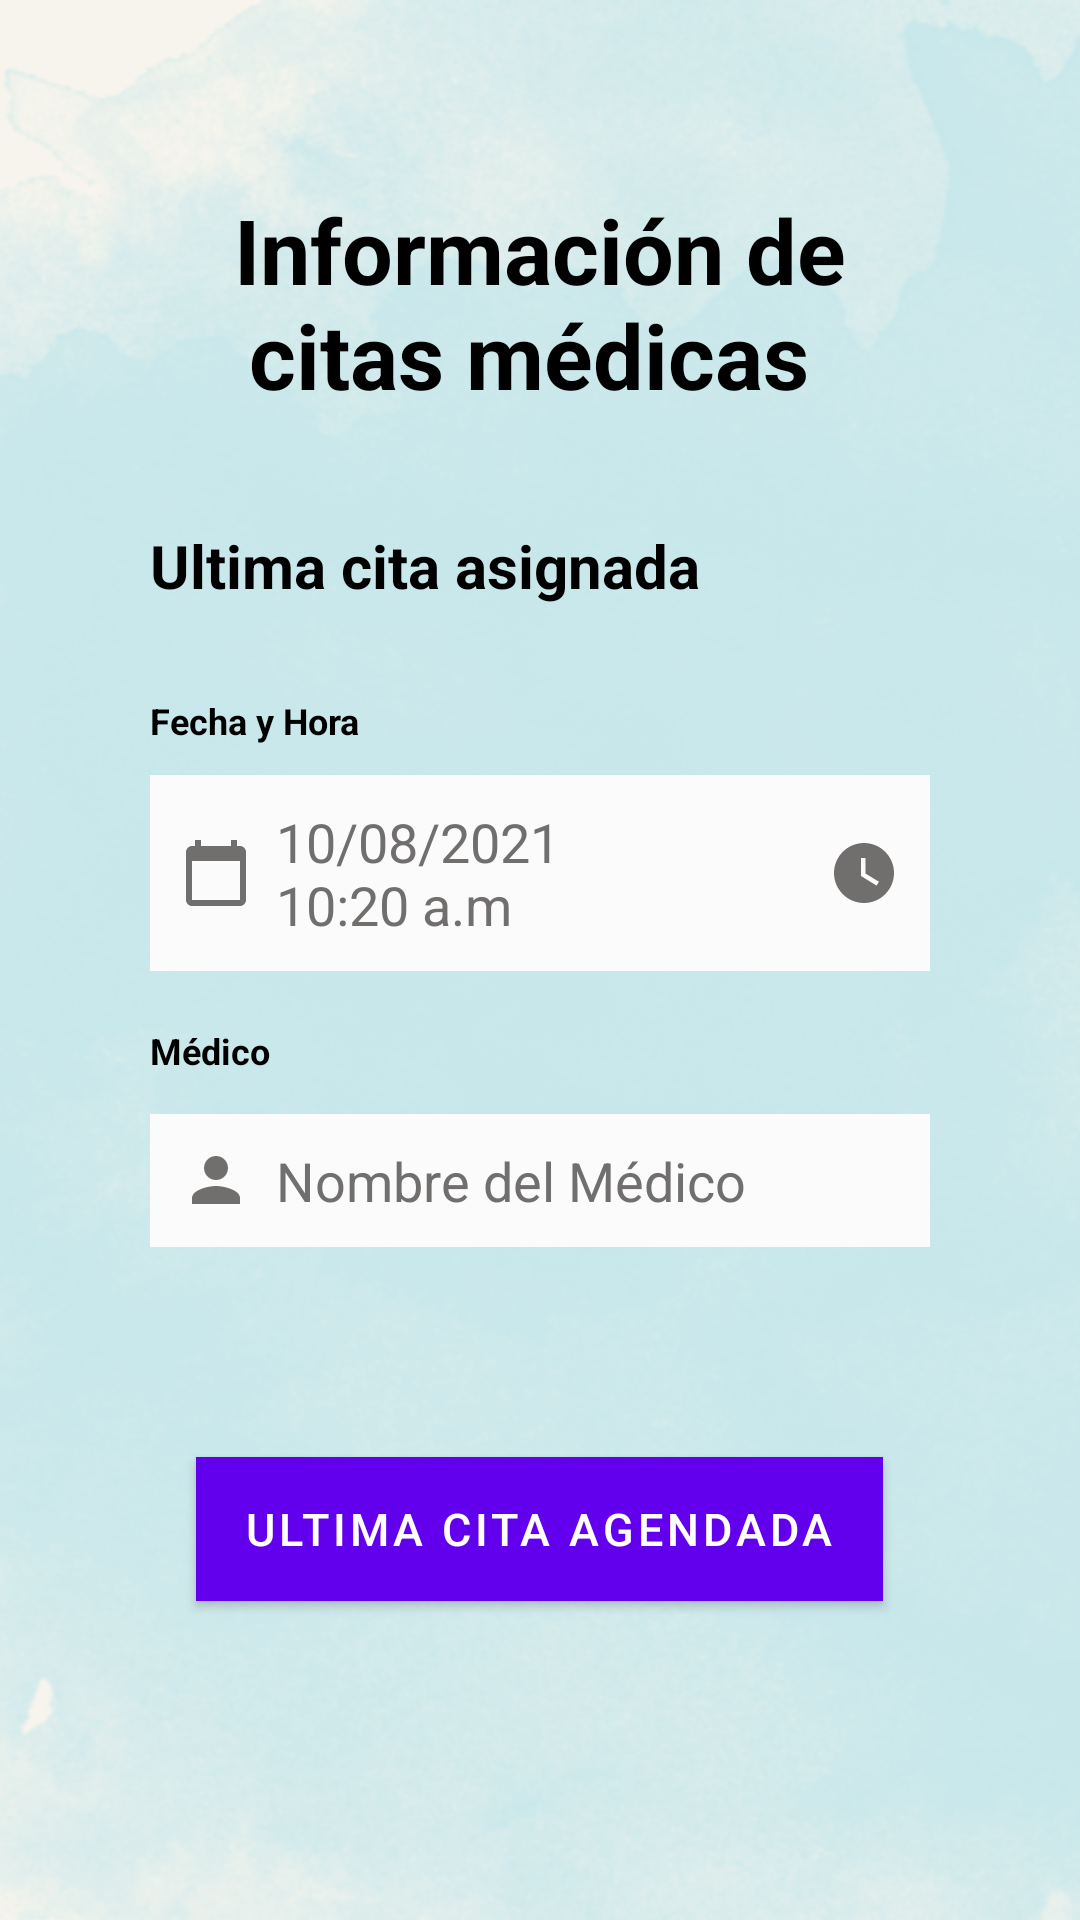

Produce the Android XML layout that renders to this screen, including the resource entries it uses.
<!-- AndroidManifest.xml: application theme Theme.Proyecto_CitasAgiles -->
<!-- res/layout/activity_informacion_cita.xml -->
<?xml version="1.0" encoding="utf-8"?>
<RelativeLayout xmlns:android="http://schemas.android.com/apk/res/android"
    xmlns:app="http://schemas.android.com/apk/res-auto"
    xmlns:tools="http://schemas.android.com/tools"
    android:layout_width="match_parent"
    android:layout_height="match_parent"
    android:background="@drawable/background3"
    tools:context=".InformacionCita">

    <TextView
        android:id="@+id/modcitmed"
        android:layout_width="wrap_content"
        android:layout_height="wrap_content"
        android:layout_alignParentStart="true"
        android:layout_alignParentTop="true"
        android:layout_alignParentEnd="true"
        android:layout_marginStart="50dp"
        android:layout_marginTop="63dp"
        android:layout_marginEnd="50dp"
        android:layout_marginBottom="70dp"
        android:foregroundTint="#050505"
        android:gravity="center"
        android:text="Información de citas médicas "
        android:textSize="30dp"
        android:textStyle="bold"
        android:textColor="@color/black"/>

    <TextView
        android:id="@+id/ultcitasig"
        android:layout_width="wrap_content"
        android:layout_height="47dp"
        android:layout_below="@id/modcitmed"
        android:layout_alignParentStart="true"
        android:layout_alignParentTop="true"
        android:layout_alignParentEnd="true"
        android:layout_marginStart="50dp"
        android:layout_marginTop="175dp"
        android:layout_marginEnd="50dp"
        android:layout_marginBottom="10dp"
        android:text="Ultima cita asignada"
        android:textSize="20dp"
        android:textStyle="bold"
        android:textColor="@color/black"/>


    <TextView
        android:id="@+id/modfh"
        android:layout_width="wrap_content"
        android:layout_height="wrap_content"
        android:layout_below="@id/ultcitasig"
        android:layout_alignParentStart="true"
        android:layout_alignParentTop="true"
        android:layout_alignParentEnd="true"
        android:layout_marginStart="50dp"
        android:layout_marginTop="232dp"
        android:layout_marginEnd="50dp"
        android:layout_marginBottom="5dp"
        android:text="Fecha y Hora"
        android:textSize="12dp"
        android:textStyle="bold"
        android:textColor="@color/black"/>

    <EditText
        android:id="@+id/calendario"
        android:layout_width="wrap_content"
        android:layout_height="wrap_content"
        android:layout_below="@+id/modfh"
        android:layout_alignParentStart="true"
        android:layout_alignParentEnd="true"
        android:layout_marginStart="50dp"
        android:layout_marginTop="5dp"
        android:layout_marginEnd="50dp"
        android:layout_marginBottom="50dp"
        android:background="#FBFBFB"
        android:drawableLeft="@drawable/ic_baseline_calendar_today_24"
        android:drawableRight="@drawable/ic_baseline_watch_later_24"
        android:drawablePadding="8dp"
        android:hint="10/08/2021           10:20 a.m"
        android:padding="10dp"
        android:textColor="@color/black"
        android:textColorHint="#716E6E" />

    <TextView
        android:id="@+id/modmed"
        android:layout_width="wrap_content"
        android:layout_height="wrap_content"
        android:layout_below="@id/calendario"
        android:layout_alignParentStart="true"
        android:layout_alignParentTop="true"
        android:layout_alignParentEnd="true"
        android:layout_marginStart="50dp"
        android:layout_marginTop="342dp"
        android:layout_marginEnd="50dp"
        android:layout_marginBottom="5dp"
        android:text="Médico"
        android:textSize="12dp"
        android:textStyle="bold"
        android:textColor="@color/black"/>

    <EditText
        android:id="@+id/medico"
        android:layout_width="match_parent"
        android:layout_height="wrap_content"
        android:layout_below="@+id/modmed"
        android:layout_alignParentStart="true"
        android:layout_alignParentEnd="true"
        android:layout_marginStart="50dp"
        android:layout_marginTop="8dp"
        android:layout_marginEnd="50dp"
        android:layout_marginBottom="50dp"
        android:background="#FBFBFB"
        android:drawableLeft="@drawable/ic_baseline_person_24"
        android:drawablePadding="8dp"
        android:hint="Nombre del Médico"
        android:padding="10dp"
        android:textColor="@color/black"
        android:textColorHint="#716E6E" />


    <com.google.android.material.button.MaterialButton
        android:id="@+id/ultbtn"
        android:layout_width="wrap_content"
        android:layout_height="wrap_content"
        android:layout_below="@id/medico"
        android:layout_centerHorizontal="true"
        android:layout_marginStart="20dp"
        android:layout_marginTop="20dp"
        android:layout_marginEnd="20dp"
        android:layout_marginBottom="20dp"
        android:background="#037682"
        android:text="ULTIMA CITA AGENDADA"
        android:textSize="15sp" />



</RelativeLayout>
<!-- resources referenced by this layout -->
<resources>
  <!-- drawable background3: png bitmap (drawable-v24, 886159 bytes) -->
  <!-- drawable ic_baseline_calendar_today_24 (drawable-v24) -->
  <vector android:height="24dp" android:tint="#716E6E"
      android:viewportHeight="24" android:viewportWidth="24"
      android:width="24dp" xmlns:android="http://schemas.android.com/apk/res/android">
      <path android:fillColor="@android:color/white" android:pathData="M20,3h-1L19,1h-2v2L7,3L7,1L5,1v2L4,3c-1.1,0 -2,0.9 -2,2v16c0,1.1 0.9,2 2,2h16c1.1,0 2,-0.9 2,-2L22,5c0,-1.1 -0.9,-2 -2,-2zM20,21L4,21L4,8h16v13z"/>
  </vector>
  <!-- drawable ic_baseline_person_24 (drawable-v24) -->
  <vector android:height="24dp" android:tint="#716E6E"
      android:viewportHeight="24" android:viewportWidth="24"
      android:width="24dp" xmlns:android="http://schemas.android.com/apk/res/android">
      <path android:fillColor="@android:color/white" android:pathData="M12,12c2.21,0 4,-1.79 4,-4s-1.79,-4 -4,-4 -4,1.79 -4,4 1.79,4 4,4zM12,14c-2.67,0 -8,1.34 -8,4v2h16v-2c0,-2.66 -5.33,-4 -8,-4z"/>
  </vector>
  <!-- drawable ic_baseline_watch_later_24 (drawable-v24) -->
  <vector android:height="24dp" android:tint="#716E6E"
      android:viewportHeight="24" android:viewportWidth="24"
      android:width="24dp" xmlns:android="http://schemas.android.com/apk/res/android">
      <path android:fillColor="@android:color/white" android:pathData="M12,2C6.5,2 2,6.5 2,12s4.5,10 10,10s10,-4.5 10,-10S17.5,2 12,2zM16.2,16.2L11,13V7h1.5v5.2l4.5,2.7L16.2,16.2z"/>
  </vector>
  <style name="Theme.Proyecto_CitasAgiles" parent="Theme.MaterialComponents.DayNight.DarkActionBar">
          
          <item name="colorPrimary">@color/purple_500</item>
          <item name="colorPrimaryVariant">@color/purple_700</item>
          <item name="colorOnPrimary">@color/white</item>
          
          <item name="colorSecondary">@color/teal_200</item>
          <item name="colorSecondaryVariant">@color/teal_700</item>
          <item name="colorOnSecondary">@color/black</item>
          
          <item name="android:statusBarColor" tools:targetApi="l">?attr/colorPrimaryVariant</item>
          
      </style>
  <!-- not gathered from this repository: default colours our renderer supplied (Android Studio template values) -->
  <color name="purple_500">#FF6200EE</color>
  <color name="purple_700">#FF3700B3</color>
  <color name="teal_200">#FF03DAC5</color>
  <color name="teal_700">#FF018786</color>
  <color name="black">#FF000000</color>
  <color name="white">#FFFFFFFF</color>
</resources>
